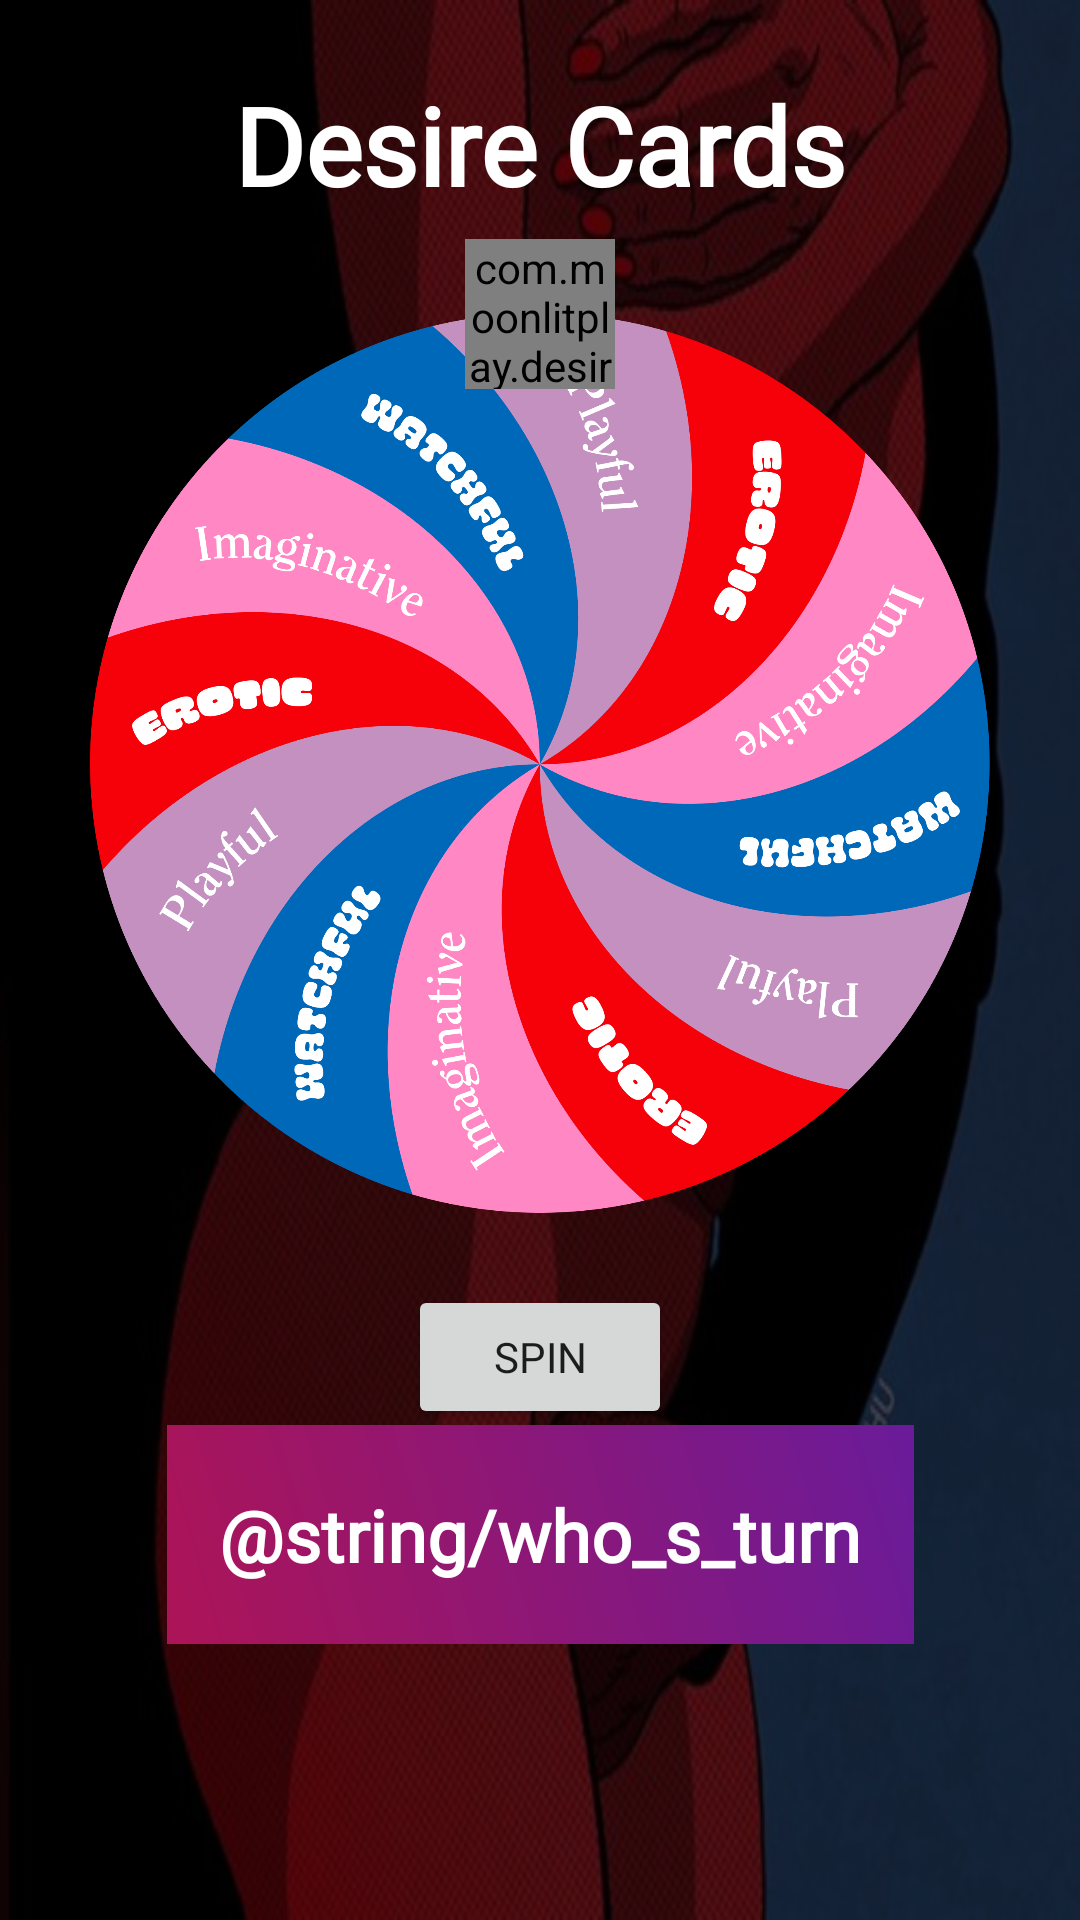

This screen was rendered from an Android layout file. Write that file and the resources it references.
<!-- AndroidManifest.xml: application theme Theme.DesireCard -->
<!-- res/layout/activity_spinning_weel.xml -->
<?xml version="1.0" encoding="utf-8"?>
<androidx.constraintlayout.widget.ConstraintLayout
		xmlns:android="http://schemas.android.com/apk/res/android"
		xmlns:app="http://schemas.android.com/apk/res-auto"
		xmlns:tools="http://schemas.android.com/tools"
		android:layout_width="match_parent"
		android:layout_height="match_parent"
		android:background="@drawable/backgrondsecond"
		tools:context=".SpinningWheel">

	<TextView
			android:id="@+id/textView"
			android:layout_width="wrap_content"
			android:layout_height="wrap_content"
			android:text="Desire Cards"
			android:fontFamily="@font/vegan"
			android:textColor="@android:color/background_light"
			android:textSize="36sp"
			android:textStyle="bold"
			app:layout_constraintTop_toTopOf="parent"
			app:layout_constraintStart_toStartOf="parent"
			app:layout_constraintEnd_toEndOf="parent"
			android:layout_marginTop="24dp" />

	<ImageView
			android:id="@+id/wheelView"
			android:layout_width="300dp"
			android:layout_height="300dp"
			android:src="@drawable/spinningwheel"
			android:layout_marginTop="32dp"
			app:layout_constraintTop_toBottomOf="@id/textView"
			app:layout_constraintStart_toStartOf="parent"
			app:layout_constraintEnd_toEndOf="parent"
			android:contentDescription="@string/spinning_wheel" />

	<com.moonlitplay.desirecards.CustomArrowView
			android:id="@+id/ivTarget"
			android:layout_width="50dp"
			android:layout_height="50dp"
			app:layout_constraintTop_toTopOf="@id/wheelView"
			app:layout_constraintStart_toStartOf="@id/wheelView"
			app:layout_constraintEnd_toEndOf="@id/wheelView"
			android:layout_marginTop="-25dp" />

	<Button
			android:id="@+id/btnSpin"
			android:layout_width="wrap_content"
			android:layout_height="wrap_content"
			android:text="SPIN"
			android:layout_marginTop="24dp"
			android:fontFamily="@font/beautiful"
			app:layout_constraintTop_toBottomOf="@id/wheelView"
			app:layout_constraintStart_toStartOf="parent"
			app:layout_constraintEnd_toEndOf="parent" />

	<TextView
			android:id="@+id/tvResult"
			android:layout_width="wrap_content"
			android:layout_height="wrap_content"
			android:text=""
			android:textSize="24sp"
			android:textStyle="bold"
			android:textColor="@android:color/holo_green_dark"
			app:layout_constraintTop_toBottomOf="@id/btnSpin"
			app:layout_constraintStart_toStartOf="parent"
			app:layout_constraintEnd_toEndOf="parent"
			android:layout_marginTop="16dp" />

	<TextView
			android:id="@+id/tvMessage"
			android:layout_width="249dp"
			android:layout_height="73dp"
			android:text="@string/who_s_turn"
			android:fontFamily="@font/beautiful"
			android:textSize="24sp"
			android:textStyle="bold"
			android:background="@drawable/welcome_gradient_background"
			android:textColor="@color/white"
			android:gravity="center"
			android:layout_gravity="center_horizontal"
			tools:ignore="MissingConstraints"
			app:layout_constraintTop_toBottomOf="@+id/textView"
			android:layout_marginBottom="73dp"
			app:layout_constraintEnd_toEndOf="parent"
			app:layout_constraintStart_toStartOf="parent"
			app:layout_constraintBottom_toBottomOf="parent"
			app:layout_constraintVertical_bias="0.955" />

</androidx.constraintlayout.widget.ConstraintLayout>
<!-- resources referenced by this layout -->
<resources>
  <color name="white">#FFFFFFFF</color>
  <!-- drawable backgrondsecond (drawable) -->
  <?xml version="1.0" encoding="utf-8"?>
  <layer-list xmlns:android="http://schemas.android.com/apk/res/android">
  	
  	<item android:drawable="@drawable/bg1" />
  
  	
  	<item>
  		<shape android:shape="rectangle">
  			<solid android:color="#A3000000"/> 
  		</shape>
  	</item>
  </layer-list>
  <!-- drawable spinningwheel: png bitmap (drawable, 284901 bytes) -->
  <!-- drawable welcome_gradient_background (drawable) -->
  <?xml version="1.0" encoding="utf-8"?>
  <shape xmlns:android="http://schemas.android.com/apk/res/android"
  		android:shape="rectangle">
  	<gradient
  			android:startColor="#AD1457"
  			android:endColor="#6A1B9A"
  			android:angle="45"/>
  </shape>
  <style name="Theme.DesireCard" parent="Theme.MaterialComponents.DayNight.NoActionBar">
  
          <item name="colorPrimary">#FF0066</item>
          <item name="colorOnPrimary">#FFFFFF</item>
  
          
          <item name="android:windowBackground">
              @drawable/background_gradient
          </item>
  
      </style>
  <!-- drawable bg1: png bitmap (drawable, 292571 bytes) -->
  <!-- drawable background_gradient (drawable) -->
  <?xml version="1.0" encoding="utf-8"?>
  <shape xmlns:android="http://schemas.android.com/apk/res/android">
      <gradient
          android:angle="135"
          android:startColor="#0F001A"
          android:endColor="#1A001A"
          android:type="linear" />
  </shape>
</resources>
